Dataset: Classification_Data (GitHub, stysutianyi/IAT885_CV_Tiger). Classes: cars, crossovers, minivan, SUVs, trucks.

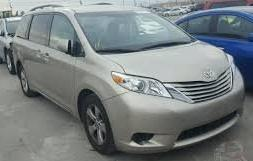
Label: minivan

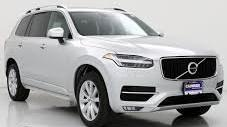
Label: SUVs

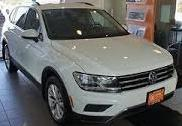
Label: crossovers

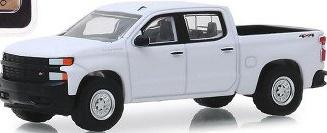
Label: trucks

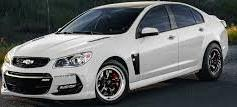
Label: cars

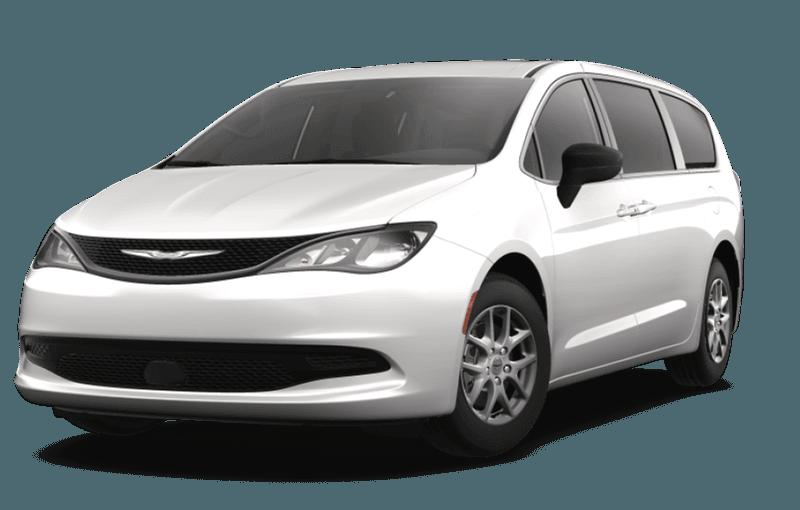
Label: minivan
